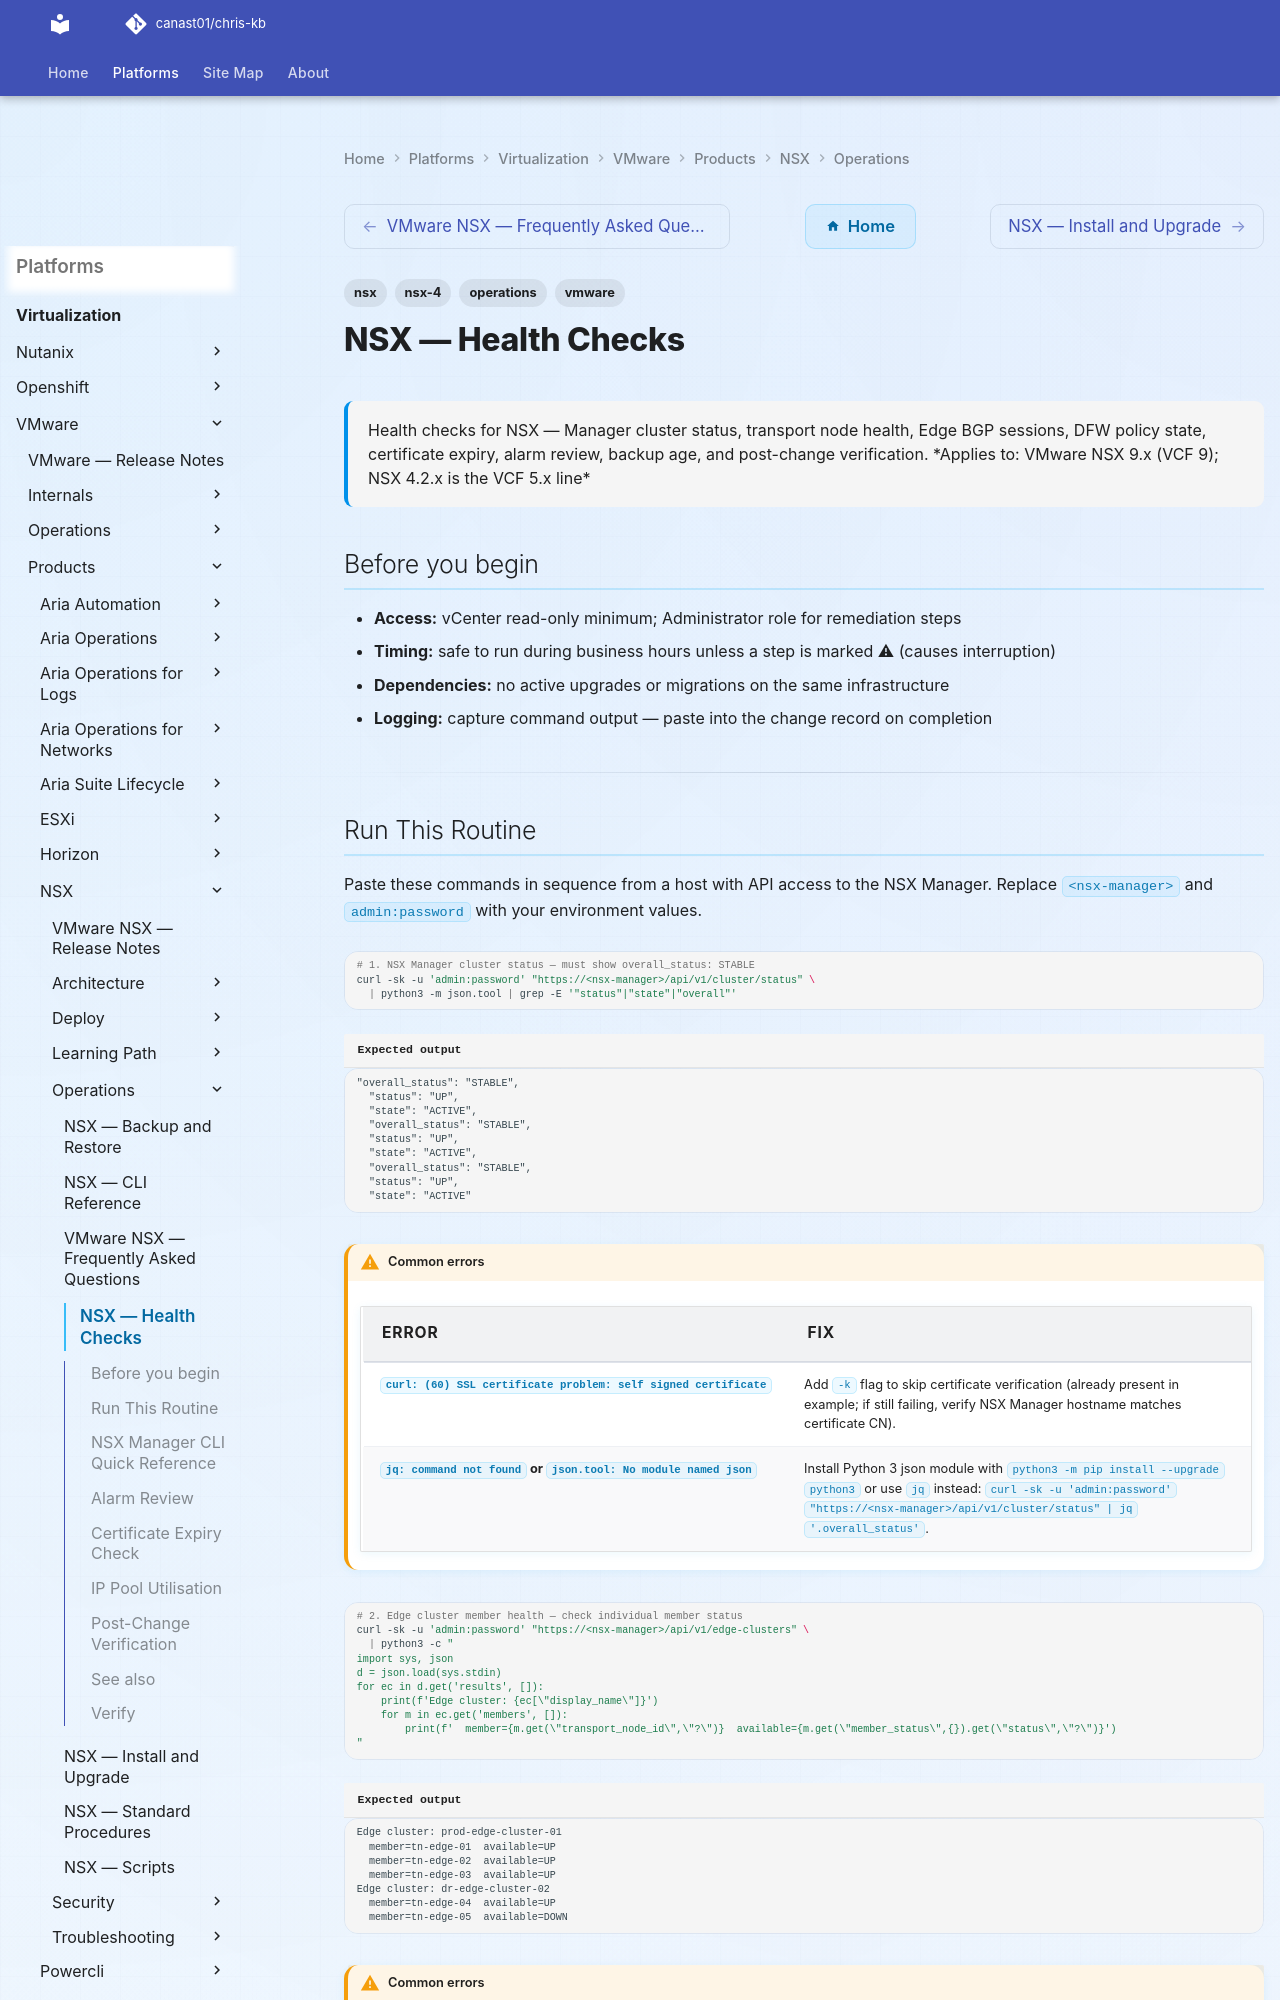

repository: canast01/chris-kb · page: virtualization/vmware/products/nsx/operations/health-checks/index.html · generator: mkdocs

---
tags:
  - nsx
  - nsx-4
  - operations
  - vmware
description: "Health checks for NSX — Manager cluster status, transport node health, Edge BGP sessions, DFW policy state, certificate expiry, alarm review, backup age..."
---
# NSX — Health Checks

<div class="kb-summary">
Health checks for NSX — Manager cluster status, transport node health, Edge BGP sessions, DFW policy state, certificate expiry, alarm review, backup age, and post-change verification.

*Applies to: VMware NSX 9.x (VCF 9); NSX 4.2.x is the VCF 5.x line*
</div>

## Before you begin

- **Access:** vCenter read-only minimum; Administrator role for remediation steps
- **Timing:** safe to run during business hours unless a step is marked ⚠ (causes interruption)
- **Dependencies:** no active upgrades or migrations on the same infrastructure
- **Logging:** capture command output — paste into the change record on completion

---
